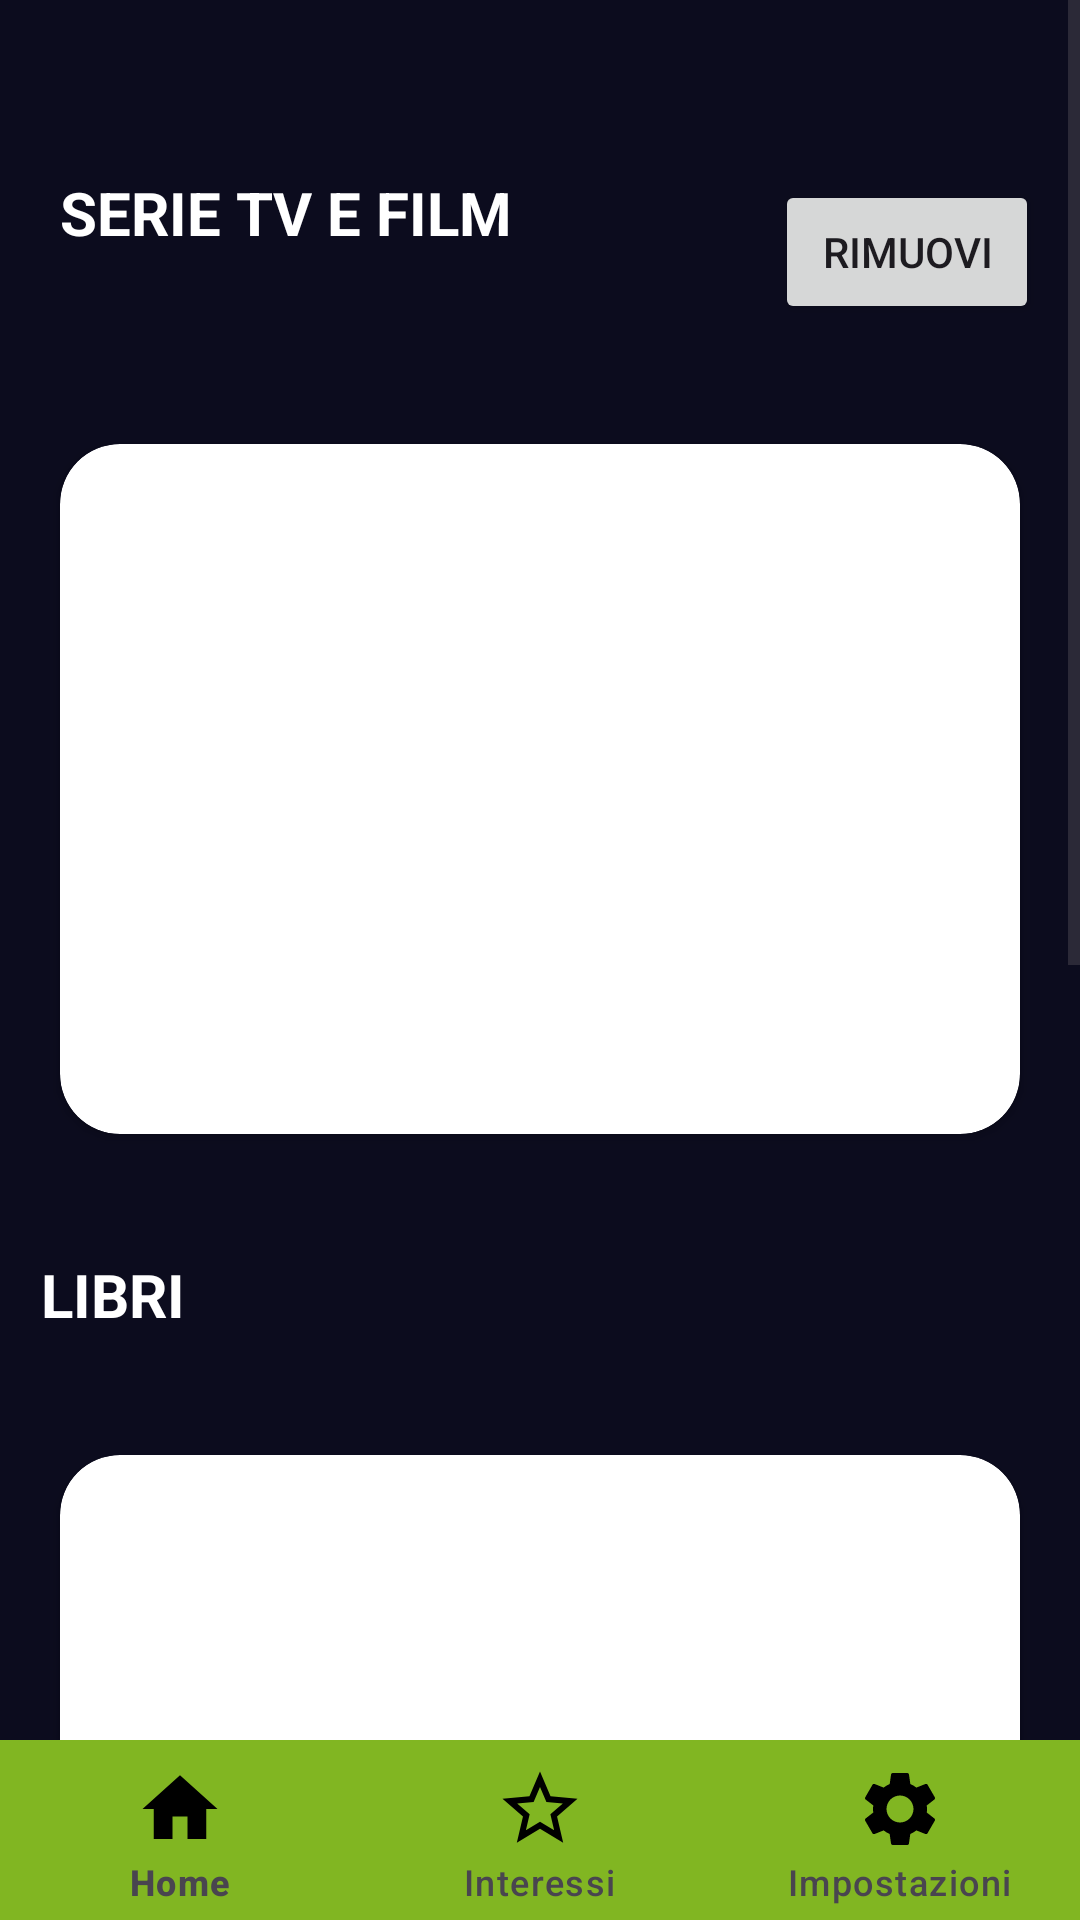

Android layout source for this screen:
<!-- AndroidManifest.xml: application theme AppTheme -->
<!-- res/layout/visualizza.xml -->
<?xml version="1.0" encoding="utf-8"?>
<LinearLayout
    xmlns:android="http://schemas.android.com/apk/res/android"
    xmlns:app="http://schemas.android.com/apk/res-auto"
    xmlns:tools="http://schemas.android.com/tools"
    android:layout_width="match_parent"
    android:layout_height="match_parent"
    android:orientation="vertical"
    android:background="#0C0C1E">

        <ScrollView
            android:id="@+id/test"
            android:layout_width="match_parent"
            android:layout_height="match_parent"
            android:layout_weight="1"
            app:layout_constraintBottom_toBottomOf="parent"
            tools:ignore="SpeakableTextPresentCheck">

            <androidx.constraintlayout.widget.ConstraintLayout
                android:layout_width="match_parent"
                android:layout_height="wrap_content"
                android:background="#0C0C1E">


                <Button
                    android:id="@+id/button_rimuovi"
                    android:layout_width="wrap_content"
                    android:layout_height="wrap_content"
                    android:layout_marginTop="60dp"
                    android:text="RIMUOVI"
                    app:layout_constraintEnd_toEndOf="parent"
                    app:layout_constraintHorizontal_bias="0.865"
                    app:layout_constraintStart_toEndOf="@+id/textView4"
                    app:layout_constraintTop_toTopOf="parent" />

                <androidx.cardview.widget.CardView
                    android:id="@+id/cardview_tv"
                    android:layout_width="0dp"
                    android:layout_height="230dp"
                    android:layout_marginStart="20dp"
                    android:layout_marginTop="40dp"
                    android:layout_marginEnd="20dp"
                    app:cardCornerRadius="20dp"
                    app:layout_constraintEnd_toEndOf="parent"
                    app:layout_constraintStart_toStartOf="parent"
                    app:layout_constraintTop_toBottomOf="@+id/button_rimuovi">

                    <HorizontalScrollView
                        android:id="@+id/horizontalScrollView"
                        android:layout_width="match_parent"
                        android:layout_height="match_parent"
                        android:layout_marginTop="0dp"
                        android:layout_marginBottom="0dp"
                        tools:ignore="SpeakableTextPresentCheck">

                        <LinearLayout
                            android:id="@+id/layout_film"
                            android:layout_width="wrap_content"
                            android:layout_height="match_parent"
                            android:orientation="horizontal"
                            android:visibility="visible" />
                    </HorizontalScrollView>

                </androidx.cardview.widget.CardView>

                <TextView
                    android:id="@+id/textView5"
                    android:layout_width="wrap_content"
                    android:layout_height="wrap_content"
                    android:layout_marginTop="40dp"
                    android:text="LIBRI"
                    android:textAlignment="center"
                    android:textColor="@android:color/white"
                    android:textSize="20sp"
                    android:textStyle="bold"
                    app:layout_constraintEnd_toEndOf="parent"
                    app:layout_constraintHorizontal_bias="0.044"
                    app:layout_constraintStart_toStartOf="parent"
                    app:layout_constraintTop_toBottomOf="@+id/cardview_tv" />

                <TextView
                    android:id="@+id/textView4"
                    android:layout_width="wrap_content"
                    android:layout_height="wrap_content"
                    android:layout_marginStart="20dp"
                    android:layout_marginTop="60dp"
                    android:fontFamily="sans-serif"
                    android:includeFontPadding="false"
                    android:text="SERIE TV E FILM"
                    android:textAlignment="center"
                    android:textColor="@android:color/white"
                    android:textSize="20sp"
                    android:textStyle="bold"
                    app:layout_constraintStart_toStartOf="parent"
                    app:layout_constraintTop_toTopOf="parent" />

                <TextView
                    android:id="@+id/textView9"
                    android:layout_width="wrap_content"
                    android:layout_height="wrap_content"
                    android:layout_marginTop="44dp"
                    android:text="VIDEOGAMES"
                    android:textAlignment="center"
                    android:textColor="@android:color/white"
                    android:textSize="20sp"
                    android:textStyle="bold"
                    app:layout_constraintEnd_toEndOf="parent"
                    app:layout_constraintHorizontal_bias="0.056"
                    app:layout_constraintStart_toStartOf="parent"
                    app:layout_constraintTop_toBottomOf="@+id/cardview_books" />

                <androidx.cardview.widget.CardView
                    android:id="@+id/cardview_books"
                    android:layout_width="0dp"
                    android:layout_height="230dp"
                    android:layout_marginStart="20dp"
                    android:layout_marginTop="40dp"
                    android:layout_marginEnd="20dp"
                    app:cardCornerRadius="20dp"
                    app:layout_constraintEnd_toEndOf="parent"
                    app:layout_constraintHorizontal_bias="1.0"
                    app:layout_constraintStart_toStartOf="parent"
                    app:layout_constraintTop_toBottomOf="@+id/textView5">

                    <HorizontalScrollView
                        android:id="@+id/horizontalScrollView2"
                        android:layout_width="match_parent"
                        android:layout_height="match_parent"
                        android:layout_marginTop="0dp"
                        tools:ignore="SpeakableTextPresentCheck">

                        <LinearLayout
                            android:id="@+id/layout_images_libri"
                            android:layout_width="wrap_content"
                            android:layout_height="match_parent"
                            android:orientation="horizontal"
                            tools:layout_editor_absoluteX="-17dp"
                            tools:layout_editor_absoluteY="430dp" />
                    </HorizontalScrollView>
                </androidx.cardview.widget.CardView>

                <androidx.cardview.widget.CardView
                    android:id="@+id/cardview_game"
                    android:layout_width="0dp"
                    android:layout_height="200dp"
                    android:layout_marginStart="20dp"
                    android:layout_marginTop="40dp"
                    android:layout_marginEnd="20dp"
                    android:layout_marginBottom="20dp"
                    app:cardCornerRadius="20dp"
                    app:layout_constraintBottom_toBottomOf="parent"
                    app:layout_constraintEnd_toEndOf="parent"
                    app:layout_constraintStart_toStartOf="parent"
                    app:layout_constraintTop_toBottomOf="@+id/textView9">

                    <HorizontalScrollView
                        android:id="@+id/horizontalScrollView3"
                        android:layout_width="match_parent"
                        android:layout_height="match_parent"
                        android:layout_marginTop="0dp"
                        android:layout_marginBottom="0dp"
                        tools:ignore="DuplicateIds,SpeakableTextPresentCheck">

                        <LinearLayout
                            android:id="@+id/layout_videogames"
                            android:layout_width="wrap_content"
                            android:layout_height="match_parent"
                            android:orientation="horizontal"
                            android:visibility="visible"
                            tools:layout_editor_absoluteX="-17dp"
                            tools:layout_editor_absoluteY="430dp" />
                    </HorizontalScrollView>
                </androidx.cardview.widget.CardView>
            </androidx.constraintlayout.widget.ConstraintLayout>
        </ScrollView>

        <com.google.android.material.bottomnavigation.BottomNavigationView
            android:id="@id/navigation_bar"
            android:layout_width="match_parent"
            android:layout_height="60dp"
            app:itemBackground="@color/md_theme_light_primary"
            app:itemIconSize="30dp"
            app:itemIconTint="@drawable/item_selector"
            app:itemPaddingBottom="8dp"
            app:itemPaddingTop="8dp"
            app:itemTextColor="@drawable/item_selector"
            app:layout_constraintBottom_toBottomOf="parent"
            app:layout_constraintEnd_toEndOf="parent"
            app:layout_constraintStart_toStartOf="parent"
            app:menu="@menu/menu_navigation" />

</LinearLayout>
<!-- resources referenced by this layout -->
<resources>
  <color name="md_theme_light_primary">#81B622</color>
  <style name="AppTheme" parent="Theme.Material3.Light.NoActionBar"><item name="android:editTextColor">@android:color/white</item><item name="colorPrimary">@color/md_theme_light_primary</item><item name="colorOnPrimary">@color/md_theme_light_onPrimary</item><item name="colorPrimaryContainer">@color/md_theme_light_primaryContainer</item><item name="colorOnPrimaryContainer">@color/md_theme_light_onPrimaryContainer</item><item name="colorSecondary">@color/md_theme_light_secondary</item><item name="colorOnSecondary">@color/md_theme_light_onSecondary</item><item name="colorSecondaryContainer">@color/md_theme_light_secondaryContainer</item><item name="colorOnSecondaryContainer">@color/md_theme_light_onSecondaryContainer</item><item name="colorTertiary">@color/md_theme_light_tertiary</item><item name="colorOnTertiary">@color/md_theme_light_onTertiary</item><item name="colorTertiaryContainer">@color/md_theme_light_tertiaryContainer</item><item name="colorOnTertiaryContainer">@color/md_theme_light_onTertiaryContainer</item><item name="colorError">@color/md_theme_light_error</item><item name="colorErrorContainer">@color/md_theme_light_errorContainer</item><item name="colorOnError">@color/md_theme_light_onError</item><item name="colorOnErrorContainer">@color/md_theme_light_onErrorContainer</item><item name="android:colorBackground">@color/md_theme_light_background</item><item name="colorOnBackground">@color/md_theme_light_onBackground</item><item name="colorSurface">@color/md_theme_light_surface</item><item name="colorOnSurface">@color/md_theme_light_onSurface</item><item name="colorSurfaceVariant">@color/md_theme_light_surfaceVariant</item><item name="colorOnSurfaceVariant">@color/md_theme_light_onSurfaceVariant</item><item name="colorOutline">@color/md_theme_light_outline</item><item name="colorOnSurfaceInverse">@color/md_theme_light_inverseOnSurface</item><item name="colorSurfaceInverse">@color/md_theme_light_inverseSurface</item><item name="colorPrimaryInverse">@color/md_theme_light_primaryInverse</item></style>
  <color name="md_theme_light_onPrimary">#FFFFFF</color>
  <color name="md_theme_light_primaryContainer">#81B622</color>
  <color name="md_theme_light_onPrimaryContainer">#81B622</color>
  <color name="md_theme_light_secondary">#006874</color>
  <color name="md_theme_light_onSecondary">#FFFFFF</color>
  <color name="md_theme_light_secondaryContainer">#81B622</color>
  <color name="md_theme_light_onSecondaryContainer">#81B622</color>
  <color name="md_theme_light_tertiary">#8B5000</color>
  <color name="md_theme_light_onTertiary">#FFFFFF</color>
  <color name="md_theme_light_tertiaryContainer">#81B622</color>
  <color name="md_theme_light_onTertiaryContainer">#81B622</color>
  <color name="md_theme_light_error">#BA1B1B</color>
  <color name="md_theme_light_errorContainer">#FFDAD4</color>
  <color name="md_theme_light_onError">#FFFFFF</color>
  <color name="md_theme_light_onErrorContainer">#410001</color>
  <color name="md_theme_light_background">#FCFCFF</color>
  <color name="md_theme_light_onBackground">#1A1C1E</color>
  <color name="md_theme_light_surface">#FCFCFF</color>
  <color name="md_theme_light_onSurface">#1A1C1E</color>
  <color name="md_theme_light_surfaceVariant">#DEE3EB</color>
  <color name="md_theme_light_onSurfaceVariant">#41474D</color>
  <color name="md_theme_light_outline">#72777E</color>
  <color name="md_theme_light_inverseOnSurface">#F0F0F3</color>
  <color name="md_theme_light_inverseSurface">#2F3032</color>
  <color name="md_theme_light_primaryInverse">#91CCFF</color>
</resources>
